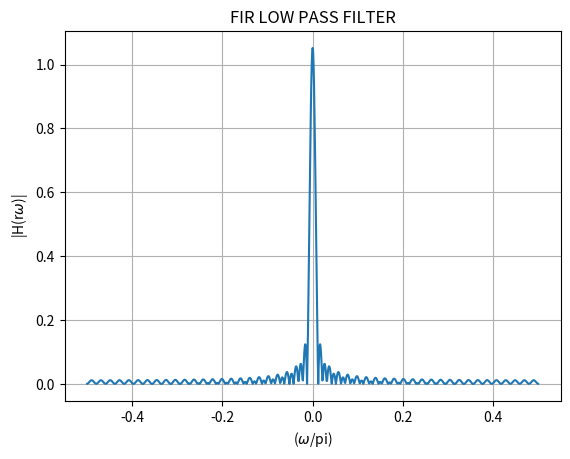

This chart was generated by the following Python code:
import numpy as np
import matplotlib.pyplot as plt

# Define the piecewise function h_LP(n)
def h_LP(n):
    if n == 0:
        return 0.025 / np.pi
    elif -48 <= n <= 48:
        return (np.sin(0.014 * n * np.pi)) / (n * np.pi)
    else:
        return 0

# Generate values for n
n_values = np.arange(-480, 491)

# Calculate h_BP values for each n
h_values = np.array([h_LP(n) for n in n_values])

# Calculate the DTFT using numpy's FFT
H_freq_response = np.fft.fftshift(np.fft.fft(h_values))

# Angular frequency axis (normalized)
omega_normalized = np.linspace(-np.pi/2, np.pi/2, len(n_values))

# Plotting
plt.plot(omega_normalized/np.pi, np.abs(H_freq_response))
plt.xlabel('($\omega$/pi)')
plt.ylabel('|H(r$\omega$)|')
plt.title('FIR LOW PASS FILTER')
plt.grid(True)

plt.savefig("P7.png")
